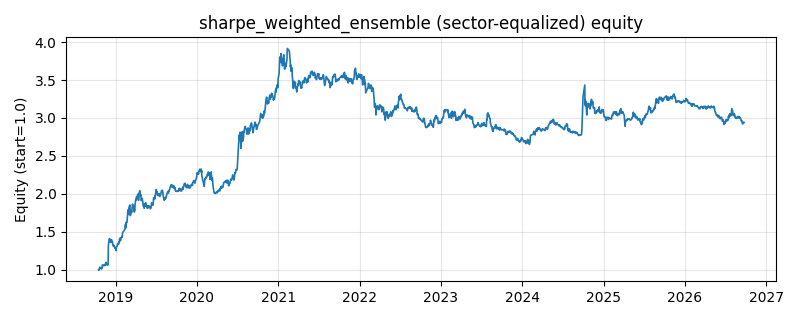

Values plotted in this chart, from the file beside it:
date, equity
2018-10-16, 0.9998
2018-10-17, 1.003
2018-10-18, 0.9943
2018-10-19, 1.008
2018-10-22, 1.036
2018-10-23, 1.025
2018-10-24, 1.025
2018-10-25, 1.026
2018-10-26, 1.022
2018-10-29, 1.009
2018-10-30, 1.012
2018-10-31, 1.021
2018-11-01, 1.023
2018-11-02, 1.064
2018-11-05, 1.062
2018-11-06, 1.061
2018-11-07, 1.059
2018-11-08, 1.059
2018-11-09, 1.053
2018-11-12, 1.059
2018-11-13, 1.067
2018-11-14, 1.06
2018-11-15, 1.071
2018-11-16, 1.078
2018-11-19, 1.098
2018-11-20, 1.074
2018-11-21, 1.082
2018-11-22, 1.08
2018-11-23, 1.062
2018-11-26, 1.063
2018-11-27, 1.062
2018-11-28, 1.07
2018-11-29, 1.307
2018-11-30, 1.349
2018-12-03, 1.404
2018-12-04, 1.403
2018-12-05, 1.41
2018-12-06, 1.372
2018-12-07, 1.373
2018-12-10, 1.36
2018-12-11, 1.363
2018-12-12, 1.37
2018-12-13, 1.398
2018-12-14, 1.374
2018-12-17, 1.369
2018-12-18, 1.355
2018-12-19, 1.332
2018-12-20, 1.326
2018-12-21, 1.312
2018-12-24, 1.322
2018-12-25, 1.313
2018-12-26, 1.301
2018-12-27, 1.291
2018-12-28, 1.294
2019-01-02, 1.27
2019-01-03, 1.252
2019-01-04, 1.302
2019-01-07, 1.308
2019-01-08, 1.31
2019-01-09, 1.338
... 1,870 more rows
